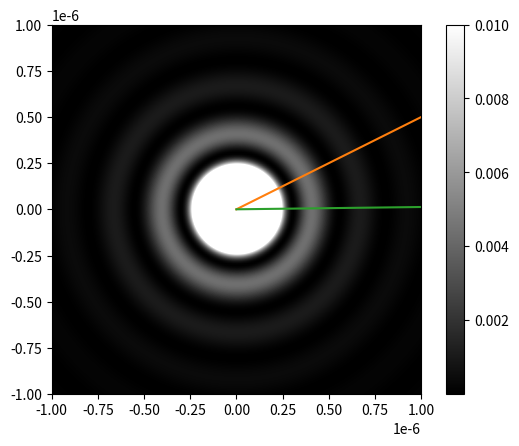

Here is the Python script that generated this plot:
import numpy as np
from math import pi
import matplotlib.pyplot as plt
a=0
b=pi
N=1000
h=(b-a)/N
s,d=0,0
def J(m,x):
    d=0
    for k in range(0,N,2):
        s=h*(np.cos(m*(a+k*h)-x*np.sin(a+k*h))+4*(np.cos(m*(a+(k+1)*h)-x*np.sin(a+(k+1)*h)))+np.cos(m*(a+(k+2)*h)-x*np.sin(a+(k+2)*h)))/3    #BESSEL FUNCTION(addition of all lights from cricular aperture)
        d+=s
    return d/pi
x=np.linspace(0,20,200)
J0=[]
J1=[]
J2=[]
for k in x:
   J0.append(J(0,k))
   J1.append(J(1,k))
   J2.append(J(2,k))
plt.plot(x,J0,label="J0(x)")
plt.plot(x,J1,label="J1(x)")
plt.plot(x,J2,label="J2(x)")
plt.show()
t=np.linspace(-1e-6,1e-6,200)
u=np.linspace(-1e-6,1e-6,200)
X,Y=np.meshgrid(t,u)
R=np.sqrt(X**2+Y**2)
k=(2*pi)/(500e-9)
I=np.zeros_like(R)
I = (J(1, k*R)/(k*R))**2    #Intensity of light
I[R==0] = 0.25
plt.imshow(I,
           extent=[-1e-6, 1e-6, -1e-6, 1e-6],
           origin='lower',
           cmap='gray',
           vmax=0.01,      # reduces center brightness so rings show clearly
           interpolation='bilinear')
plt.colorbar()
plt.show()
